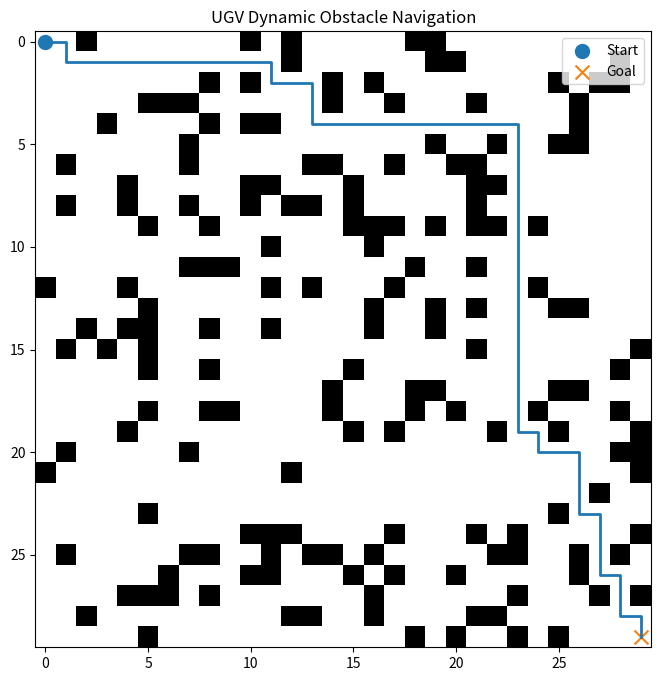

This chart was generated by the following Python code:
import random
import heapq
import matplotlib.pyplot as plt


SIZE = 30


def heuristic(a, b):
    return abs(a[0] - b[0]) + abs(a[1] - b[1])


def get_neighbors(node, grid):
    x, y = node

    directions = [
        (-1, 0),
        (1, 0),
        (0, -1),
        (0, 1)
    ]

    neighbors = []

    for dx, dy in directions:
        nx = x + dx
        ny = y + dy

        if 0 <= nx < SIZE and 0 <= ny < SIZE:
            if grid[nx][ny] == 0:
                neighbors.append((nx, ny))

    return neighbors


def a_star(grid, start, goal):
    queue = [(heuristic(start, goal), 0, start)]

    came_from = {}
    cost = {start: 0}

    while queue:
        _, current_cost, current = heapq.heappop(queue)

        if current == goal:
            path = []

            while current in came_from:
                path.append(current)
                current = came_from[current]

            path.append(start)
            path.reverse()

            return path

        for neighbor in get_neighbors(current, grid):
            new_cost = cost[current] + 1

            if neighbor not in cost or new_cost < cost[neighbor]:
                cost[neighbor] = new_cost
                came_from[neighbor] = current

                priority = new_cost + heuristic(
                    neighbor,
                    goal
                )

                heapq.heappush(
                    queue,
                    (priority, new_cost, neighbor)
                )

    return None


def create_grid():
    grid = []

    for i in range(SIZE):
        row = []

        for j in range(SIZE):
            if random.random() < 0.20:
                row.append(1)
            else:
                row.append(0)

        grid.append(row)

    return grid


def move_obstacle(grid, obstacle, start, goal):
    x, y = obstacle

    directions = [
        (-1, 0),
        (1, 0),
        (0, -1),
        (0, 1)
    ]

    random.shuffle(directions)

    for dx, dy in directions:
        nx = x + dx
        ny = y + dy

        if 0 <= nx < SIZE and 0 <= ny < SIZE:

            if (
                grid[nx][ny] == 0
                and (nx, ny) != start
                and (nx, ny) != goal
            ):
                grid[x][y] = 0
                grid[nx][ny] = 1

                return (nx, ny)

    return obstacle


def show_grid(grid, path, start, goal):
    plt.figure(figsize=(8, 8))

    plt.imshow(grid, cmap="gray_r")

    if path:
        x = [p[1] for p in path]
        y = [p[0] for p in path]

        plt.plot(x, y, linewidth=2)

    plt.scatter(
        start[1],
        start[0],
        s=100,
        marker="o",
        label="Start"
    )

    plt.scatter(
        goal[1],
        goal[0],
        s=100,
        marker="x",
        label="Goal"
    )

    plt.title("UGV Dynamic Obstacle Navigation")
    plt.legend()
    plt.show()


start = (0, 0)
goal = (SIZE - 1, SIZE - 1)

grid = create_grid()

grid[start[0]][start[1]] = 0
grid[goal[0]][goal[1]] = 0

obstacle = (15, 15)

grid[obstacle[0]][obstacle[1]] = 1

current = start
total_steps = 0
replans = 0
visited = [current]

while current != goal:

    path = a_star(grid, current, goal)

    if path is None:
        print("No path available.")
        break

    replans += 1

    if len(path) > 1:
        next_position = path[1]
    else:
        next_position = goal

    current = next_position
    visited.append(current)
    total_steps += 1

    if current == goal:
        break

    obstacle = move_obstacle(
        grid,
        obstacle,
        current,
        goal
    )

    if total_steps > 500:
        print("Maximum steps reached.")
        break


if current == goal:
    print("UGV reached the goal.")
    print("Total steps:", total_steps)
    print("Number of replanning operations:", replans)

    show_grid(
        grid,
        visited,
        start,
        goal
    )
else:
    print("UGV could not reach the goal.")
